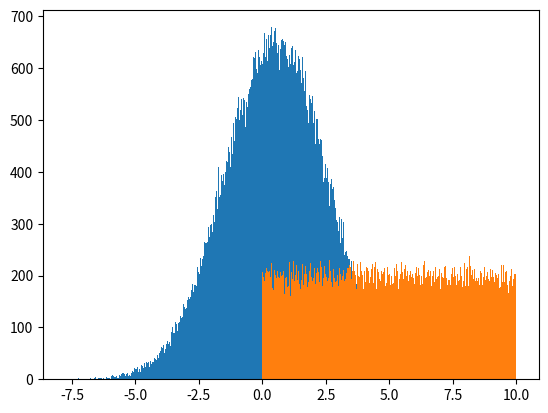

Python code for this plot:
import numpy as np
import matplotlib.pyplot as plt

a=np.random.normal(loc=0.5, scale=2.0, size=100000)
b=np.random.uniform(low=0, high=10, size=100000)


#c
a_mean=np.mean(a)
a_std=np.std(a)
print(f"a_mean={a_mean}, a_std={a_std}")

b_mean=np.mean(b)
b_std=np.std(b)
print(f"b_mean={b_mean}, b_std={b_std}")

#Yes, for a, we have defined the mean and stndard distribution
#for b, its uniform so its easily understandible and calculatible

#d
plt.hist(a, bins=500)
plt.show()

plt.hist(b, bins=500)
plt.show()

'''
e
For same distribution everytime,
fixed=np.randomrandom.RandomState(23479) , a seed inside bracket
a=fixed.normal(loc=0.5, scale=2.0, size=100000)
b=fixed.uniform(low=0, high=10, size=100000)
above changes made from line 4
'''